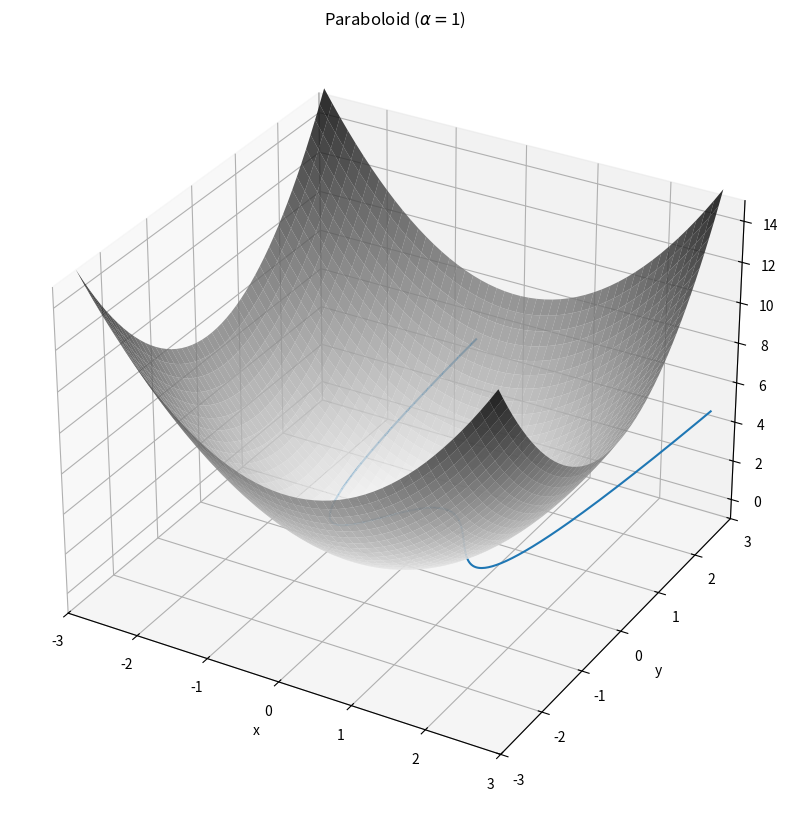

Write Python code to recreate this figure. (Note: this script raises an exception after producing the figure.)
#!/usr/bin/env python
# coding: utf-8

# # 5 Sep 23 - Calculus of Varations and Lagrangian Dynamics

# The name of the game in calculus of variations is finding minimums,maximums, or stationary points of integrals that have the form:
# 
# 
# $$
# S = \int_{x_1}^{x_2} f[y(x),\dot{y}(x),x] dx
# $$
# 
# While you are trying to find the minimize $S$, what you end up finding is the **function** $y(x)$ that satisfies this minimization. It turns out that for $S$ to have extrema, the Euler-Lagrange equation (below) must be satisfied.
# 
# $$
# \frac{\partial f}{\partial y} - \frac{d}{dx}\left(\frac{\partial f}{\partial \dot{y}} \right) = 0
# $$
# 
# In practice, when approaching a varational problem, the typical worflow if something like this:
# 
# 1. Write your problem down in the form of an integral like $S$.
# 2. Use the Euler-Lagrange equation to get a differential equation for the unknown function $y$.
# 3. Solve the differential equation.
# 
# We can extend this framework for use in classical mechanics by defining the lagrangian of a system with independent, generalized coordinates $(q_1,\dot{q}_1... q_n,\dot{q}_n)$ as the kinetic energy minus potential energy of a system:
# 
# $$
# \mathcal{L(q_1,\dot{q}_1... q_n,\dot{q}_n)} = T(q_1,\dot{q}_1... q_n,\dot{q}_n) - V(q_1,\dot{q}_1... q_n,\dot{q}_n)
# $$
# 
# Then we write the action of the system as:
# 
# $$
# S = \int_{t_1}^{t_2} \mathcal{L(q_1,\dot{q}_1... q_n,\dot{q}_n)} dt
# $$
# 
# It turns out that the path a system takes between points $1$ and $2$ in the generalized coordinates is the path such that $S$ is stationary. This is called the principle of least action. This lets us leverage the  Euler-Lagrange equation for the generalized coordinates of our system $q_n$.
# 
# $$
# \frac{\partial \mathcal{L}}{\partial q_i} - \frac{d}{dx}\left(\frac{\partial \mathcal{L}}{\partial \dot{q}_i} \right) = 0
# $$
# 
# This gives us $n$ equations of motion (EOM) for our system. Note how we didn't have to know anything about the forces acting on our system to arrive at equations of motion. 

# ## Activity
# 
# ### Simple Harmonic Oscillator (SHO)
# 
# **&#9989; Do this** 
# 
# 1. Starting with the 1d energy equations ($T$ and $V$) for a SHO; derive the equations of motion. Did you get the sign right?
# 
# ### Canonical Coupled Oscillators
# 
# Let's assume you have a chain of two mass connected by springs (all with the same $k$) as below.
# 
# <img src='https://www.entropy.energy/static/resources/coupled-oscillators/two-coupled-gliders-diagram.png' alt='Coupled Oscillator set up. Two oscillators connected by three springs in a horizontal line.' width=800px/>
# 
# **&#9989; Do this** 
# 
# 1. Write down the energy equations for this system (using $x_1$ and $x_2$ for coordinates)
# 2. Write the Lagrangian and derive the two equations of motion.
# 3. Do all the signs makes sense to you?
# 4. Could you have arrived at these equations in the newtonian framework?

# ### 2-Body Problem
# 
# Consider the 2 body problem of a star and an orbiting planet under the force of gravity. Assume the star is stationary. 
# 
# **&#9989; Do this** 
# 
# 1. Write down the energy equations for this system using polar coordinates.
# 2. Write the Lagrangian and derive 2 equations of motion for $r$ and $\phi$

# ## Adding Constraint Forces
# 
# The Lagrangian framework also excells at dealing with constrained motion, where it is usually not obvious what the constraint forces are. This is because you can write your generalized coordinates for your system in such a way that it contains the information
# 
# 
# 
# Consider a particle of mass $m$ constrained to move on the surface of a paraboloid $z =  r^2$ subject to a gravitational force downward, so that the paraboloid and gravity are aligned.
# 
# **&#9989; Do this** 
# 
# 
# 1. Using cylindrical coordinates (why?), write down the equation of constraint. Think about where the mass must be if it's stuck on a paraboloid.
# 2. Write the energy contributions in cylindrical coordinates. (This is where you put in the constraint!)
# 3. Form the Lagrangian and find the equations of motion (there are two!)

# In[7]:


import numpy as np
import matplotlib.pyplot as plt

def parabaloid(x,y,alpha):
    # function of a paraboloid in Cartesian coordinates
    return alpha * (x**2 + y**2)

# points of the surface to plot
x = np.linspace(-2.8, 2.8, 50)
y = np.linspace(-2.8, 2.8, 50)
alpha = 1
# construct meshgrid for plotting
X, Y = np.meshgrid(x, y)
Z = parabaloid(X, Y,alpha)

# do plotting
fig = plt.figure(figsize = (10,10))
ax = plt.axes(projection='3d')
plt.title(r"Paraboloid ($\alpha = $" + str(alpha)+ ")")
ax = plt.axes(projection='3d')
ax.plot_surface(X, Y, Z, cmap='binary', alpha=0.8) 
ax.set_xlim(-3, 3); ax.set_ylim(-3, 3); ax.set_zlim(-1 ,15)
ax.set_xlabel('x')
ax.set_ylabel('y')
ax.set_zlabel('z')
plt.show()


# ### Roller Coaster
# 
# Consider 3 roller coaster cars of equal mass $m$ and positions $x_1,x_2,x_3$, constrained to move on a one dimensional "track" defined by $f(x) = x^4 -2x^2 + 1$. These cars are also constrained to stay a distance $d$ apart, since they are linked. We'll only worry about that distance $d$ in the direction for now (though a fun problem would be to try this problem with a true fixed distance!)

# In[23]:


x = np.arange(-1.8,1.8,0.01)
track = lambda x : x**4 - 2*x**2 + 1
y = track(x)
d = 0.1
x1_0 = -1.5
x2_0 = x1_0 - d
x3_0 = x1_0 - 2*d
plt.plot(x,y, label = "track")
plt.scatter(x1_0,track(x1_0),zorder = 2,label = r"$x_1$")
plt.scatter(x2_0,track(x2_0),zorder = 2,label = r"$x_2$")
plt.scatter(x3_0,track(x3_0),zorder = 2,label = r"$x_3$")
plt.legend()
plt.grid()
plt.show()


# **&#9989; Do this** 
# 
# 1. Write down the equation(s) of constraint. How many coordinates do you actually need?
# 2. Write the energies of the system using your generalized coordinates.
# 3. Form the Lagrangian and find the equation(s?) of motion (how many are there?)
# 4. Are the dynamics of this system different that the dynamics of a system of just one roller coaster car?
